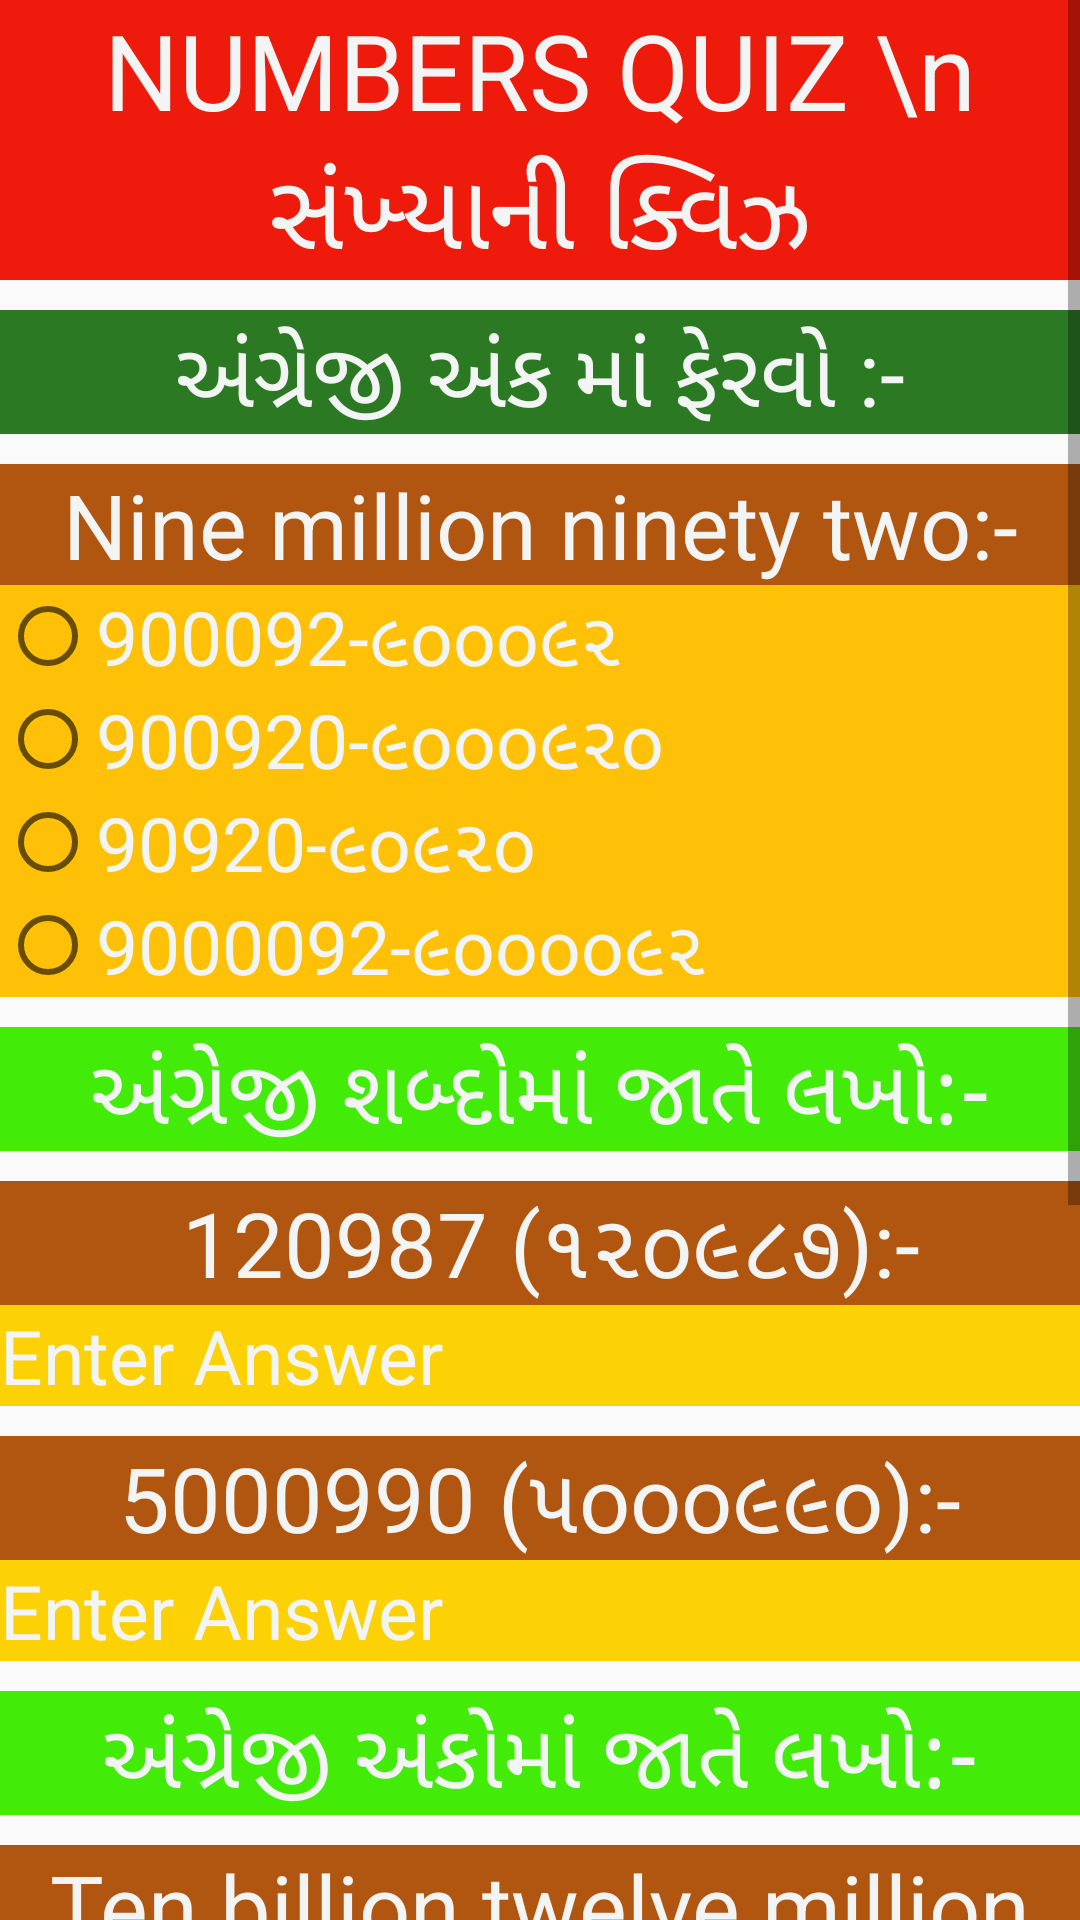

Android layout source for this screen:
<!-- AndroidManifest.xml: application theme AppTheme -->
<!-- res/layout/numbers_quiz2.xml -->
<?xml version="1.0" encoding="utf-8"?>
<ScrollView
    xmlns:android="http://schemas.android.com/apk/res/android"
    android:layout_width="match_parent"
    android:layout_height="match_parent"
    android:fillViewport="true"
    >
    <LinearLayout
        xmlns:android="http://schemas.android.com/apk/res/android"
        android:layout_width="match_parent"
        android:layout_height="match_parent"
        android:orientation="vertical">
        <TextView
            android:layout_width="match_parent"
            android:layout_height="wrap_content"
            android:text="NUMBERS QUIZ \n સંખ્યાની ક્વિઝ"
            android:textSize="35dp"
            android:textColor="@color/white"
            android:background="@color/red"
            android:textAlignment="center"
            android:layout_marginBottom="10dp"
            />
        <TextView
            android:layout_width="match_parent"
            android:layout_height="wrap_content"
            android:textSize="30dp"
            android:textAlignment="center"
            android:textColor="@color/white"
            android:background="@color/green1"
            android:text="અંગ્રેજી અંક માં ફેરવો :-"
            android:layout_marginBottom="10dp"
            ></TextView>
        <TextView
            android:layout_width="match_parent"
            android:layout_height="wrap_content"
            android:textSize="30dp"
            android:textAlignment="center"
            android:textColor="@color/white"
            android:background="#B15611"
            android:text="Nine million ninety two:-"

            ></TextView>

        <RadioGroup xmlns:android="http://schemas.android.com/apk/res/android"
            android:layout_width="match_parent"
            android:layout_height="wrap_content"
            android:orientation="vertical"
            android:background="@color/yellow1"
            >
            <RadioButton android:id="@+id/q11"
                android:layout_width="wrap_content"
                android:layout_height="wrap_content"
                android:text="900092-૯ooo૯૨"

                android:textSize="25dp"
                android:textColor="@color/white"/>
            <RadioButton android:id="@+id/q12"
                android:layout_width="wrap_content"
                android:layout_height="wrap_content"
                android:text="900920-૯ooo૯૨o"

                android:textSize="25dp"
                android:textColor="@color/white"/>
            <RadioButton android:id="@+id/q13"
                android:layout_width="wrap_content"
                android:layout_height="wrap_content"
                android:text="90920-૯o૯૨o"
                android:textSize="25dp"
                android:textColor="@color/white"/>
            <RadioButton android:id="@+id/q14"
                android:layout_width="wrap_content"
                android:layout_height="wrap_content"
                android:text="9000092-૯oooo૯૨"

                android:textSize="25dp"
                android:textColor="@color/white"/>
        </RadioGroup>
        <TextView
            android:layout_marginTop="10dp"
            android:layout_width="match_parent"
            android:layout_height="wrap_content"
            android:textSize="30dp"
            android:textAlignment="center"
            android:textColor="@color/white"
            android:background="@color/green"
            android:text="અંગ્રેજી શબ્દોમાં જાતે લખો:-"
            ></TextView>

        <TextView
            android:layout_marginTop="10dp"
            android:layout_width="match_parent"
            android:layout_height="wrap_content"
            android:textSize="30dp"
            android:textAlignment="center"
            android:textColor="@color/white"
            android:background="#B15611"
            android:text=" 120987 (૧૨o૯૮૭):-"
            ></TextView>
        <EditText
            android:id="@+id/q2"
            android:hint="Enter Answer"
            android:textColorHint="@color/white"
            android:layout_width="match_parent"
            android:layout_height="wrap_content"
            android:textSize="25dp"
            android:background="@color/yellow"
            android:textColor="@color/white"
            />


        <TextView
            android:layout_marginTop="10dp"
            android:layout_width="match_parent"
            android:layout_height="wrap_content"
            android:textSize="30dp"
            android:textAlignment="center"
            android:textColor="@color/white"
            android:background="#B15611"
            android:text="5000990 (૫ooo૯૯o):-"
            ></TextView>
        <EditText
            android:id="@+id/q3"
            android:hint="Enter Answer"
            android:textColorHint="@color/white"
            android:layout_width="match_parent"
            android:layout_height="wrap_content"
            android:textSize="25dp"
            android:background="@color/yellow"
            android:textColor="@color/white"
            />
        <TextView
            android:layout_marginTop="10dp"
            android:layout_width="match_parent"
            android:layout_height="wrap_content"
            android:textSize="30dp"
            android:textAlignment="center"
            android:textColor="@color/white"
            android:background="@color/green"
            android:text="અંગ્રેજી અંકોમાં જાતે લખો:-"
            ></TextView>


        <TextView
            android:layout_marginTop="10dp"
            android:layout_width="match_parent"
            android:layout_height="wrap_content"
            android:textSize="30dp"
            android:textAlignment="center"
            android:textColor="@color/white"
            android:background="#B15611"
            android:text="Ten billion twelve million nine thousand twenty two:-"
            ></TextView>

        <EditText
            android:hint="Enter Answer"
            android:textColorHint="@color/white"
            android:id="@+id/q4"
            android:layout_width="match_parent"
            android:layout_height="wrap_content"
            android:textSize="25dp"
            android:background="@color/yellow"
            android:textColor="@color/white"
            />

        <TextView
            android:layout_marginTop="10dp"
            android:layout_width="match_parent"
            android:layout_height="wrap_content"
            android:textSize="30dp"
            android:textAlignment="center"
            android:textColor="@color/white"
            android:background="#B15611"
            android:text="One lakh twenty three thousand six hundred forty five:-"
            ></TextView>

        <EditText
            android:hint="Enter Answer"
            android:textColorHint="@color/white"
            android:id="@+id/q5"
            android:layout_width="match_parent"
            android:layout_height="wrap_content"
            android:textSize="25dp"
            android:background="@color/yellow"
            android:textColor="@color/white"
            />

        <Button
            android:layout_width="match_parent"
            android:layout_height="wrap_content"
            android:textSize="25dp"
            android:text="GET YOUR SCORE \n (તમારો સ્કોર મેળવો)"
            android:onClick="answer1"
            ></Button>
        <TextView
            android:id="@+id/score"
            android:layout_width="match_parent"
            android:layout_height="wrap_content"
            android:textSize="40dp"
            android:textAlignment="center"
            android:text=""
            ></TextView>

    </LinearLayout></ScrollView>
<!-- resources referenced by this layout -->
<resources>
  <color name="green">#42EB08</color>
  <color name="green1">#2C7924</color>
  <color name="red">#EE1B0C</color>
  <color name="white">#F2F5F4</color>
  <color name="yellow">#FCD206</color>
  <color name="yellow1">#FFC107</color>
  <style name="AppTheme" parent="Theme.AppCompat.Light.DarkActionBar">
          
          <item name="colorPrimary">@color/orange</item>
          <item name="colorPrimaryDark">@color/orange</item>
          <item name="colorAccent">@color/orange</item>
      </style>
  <color name="orange">#FF5722</color>
</resources>
